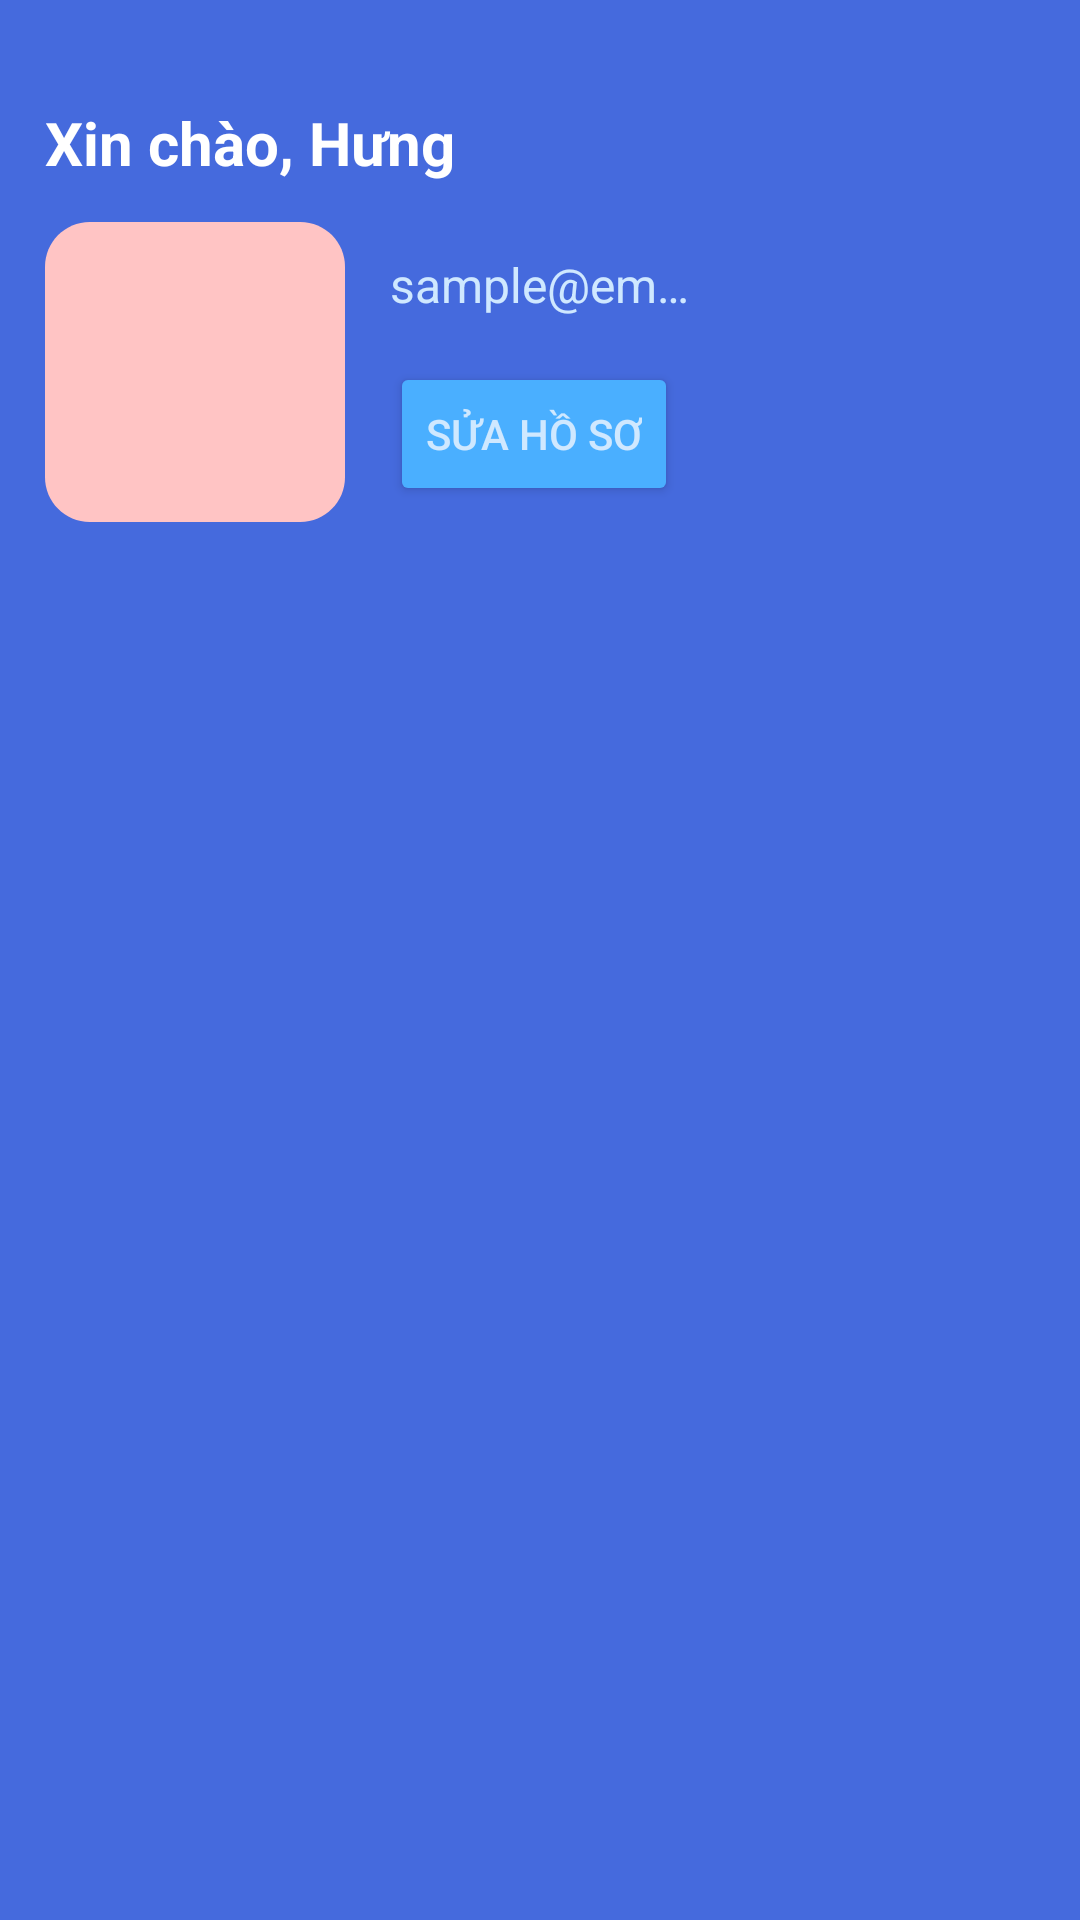

Produce the Android XML layout that renders to this screen, including the resource entries it uses.
<!-- AndroidManifest.xml: application theme Theme.WorkSchedule -->
<!-- res/layout/sidebar_navigation_header.xml -->
<?xml version="1.0" encoding="utf-8"?>
<androidx.constraintlayout.widget.ConstraintLayout xmlns:android="http://schemas.android.com/apk/res/android"
    android:layout_width="match_parent"
    android:layout_height="180dp"
    android:orientation="vertical"
    xmlns:app="http://schemas.android.com/apk/res-auto"
    android:background="@color/text_color">
    <ImageView
        android:id="@+id/img_exit_sidebar"
        android:layout_width="24dp"
        android:layout_height="24dp"
        app:layout_constraintRight_toRightOf="parent"
        app:layout_constraintTop_toTopOf="parent"
        android:layout_marginTop="@dimen/margin_basex2"
        android:layout_marginRight="@dimen/margin_basex2"/>
    <TextView
        android:id="@+id/userNameTV"
        android:layout_width="250dp"
        android:layout_height="wrap_content"
        android:text="Xin chào, Hưng"
        android:textSize="20sp"
        android:textColor="@color/white"
        android:textStyle="bold"
        android:maxLines="1"
        android:ellipsize="end"
        app:layout_constraintLeft_toLeftOf="parent"
        app:layout_constraintTop_toBottomOf="@id/img_exit_sidebar"
        android:layout_marginLeft="@dimen/margin_basex3"/>
    <ImageView
        android:id="@+id/img_main_avatar"
        android:layout_width="100dp"
        android:layout_height="100dp"
        android:src="@drawable/wolf"
        app:layout_constraintTop_toBottomOf="@id/img_exit_sidebar"
        app:layout_constraintLeft_toLeftOf="parent"
        android:layout_marginTop="40dp"
        android:layout_marginLeft="@dimen/margin_basex3"
        android:background="@drawable/rectangle_avatar"/>
    <TextView
        android:id="@+id/userEmailTV"
        android:layout_width="100dp"
        android:layout_height="wrap_content"
        android:textSize="16sp"
        android:textColor="#CFE8FF"
        android:maxLines="1"
        android:ellipsize="end"
        android:text="sample@email.com"
        app:layout_constraintTop_toBottomOf="@id/img_exit_sidebar"
        app:layout_constraintLeft_toRightOf="@id/img_main_avatar"
        android:layout_marginTop="@dimen/margin_basex10"
        android:layout_marginLeft="@dimen/margin_basex3"/>
    <ImageView
        android:id="@+id/img_copy"
        android:layout_width="wrap_content"
        android:layout_height="wrap_content"
        android:src="@drawable/baseline_content_copy_24"
        app:layout_constraintTop_toBottomOf="@id/img_exit_sidebar"
        app:layout_constraintLeft_toRightOf="@id/userEmailTV"
        android:layout_marginTop="@dimen/margin_basex10"
        android:layout_marginLeft="@dimen/margin_basex4"
        app:tint="@color/white" />

    <Button
        android:id="@+id/btn_edit_profile"
        android:layout_width="wrap_content"
        android:layout_height="wrap_content"
        android:backgroundTint="#4AAFFF"
        android:text="@string/edit_profile"
        android:textColor="#CFE8FF"
        app:layout_constraintTop_toBottomOf="@id/userEmailTV"
        app:layout_constraintLeft_toRightOf="@id/img_main_avatar"
        android:layout_marginTop="@dimen/margin_basex3"
        android:layout_marginLeft="@dimen/margin_basex3"/>
</androidx.constraintlayout.widget.ConstraintLayout>
<!-- resources referenced by this layout -->
<resources>
  <color name="text_color">#456ADD</color>
  <color name="white">#FFFFFF</color>
  <dimen name="margin_basex10">50dp</dimen>
  <dimen name="margin_basex2">10dp</dimen>
  <dimen name="margin_basex3">15dp</dimen>
  <dimen name="margin_basex4">20dp</dimen>
  <!-- drawable rectangle_avatar (drawable) -->
  <?xml version="1.0" encoding="utf-8"?>
  <vector
      xmlns:android="http://schemas.android.com/apk/res/android"
      xmlns:aapt="http://schemas.android.com/aapt"
      android:width="94dp"
      android:height="94dp"
      android:viewportWidth="94"
      android:viewportHeight="94"
      >
      <group>
          <clip-path
              android:pathData="M14 0H80C87.732 0 94 6.26801 94 14V80C94 87.732 87.732 94 80 94H14C6.26801 94 0 87.732 0 80V14C0 6.26801 6.26801 0 14 0Z"
              />
          <path
              android:pathData="M0 0V94H94V0"
              android:fillColor="#FFC4C4"
              />
      </group>
  </vector>
  <string name="edit_profile">Sửa hồ sơ</string>
  <style name="Theme.WorkSchedule" parent="Base.Theme.WorkSchedule" />
  <style name="Base.Theme.WorkSchedule" parent="Theme.Material3.DayNight.NoActionBar">
          
          
          <item name="android:statusBarColor" tools:targetApi="1">@color/main_background_color</item>
          <item name="android:navigationBarColor">@color/main_background_color</item>
      </style>
  <color name="main_background_color">#04247C</color>
</resources>
